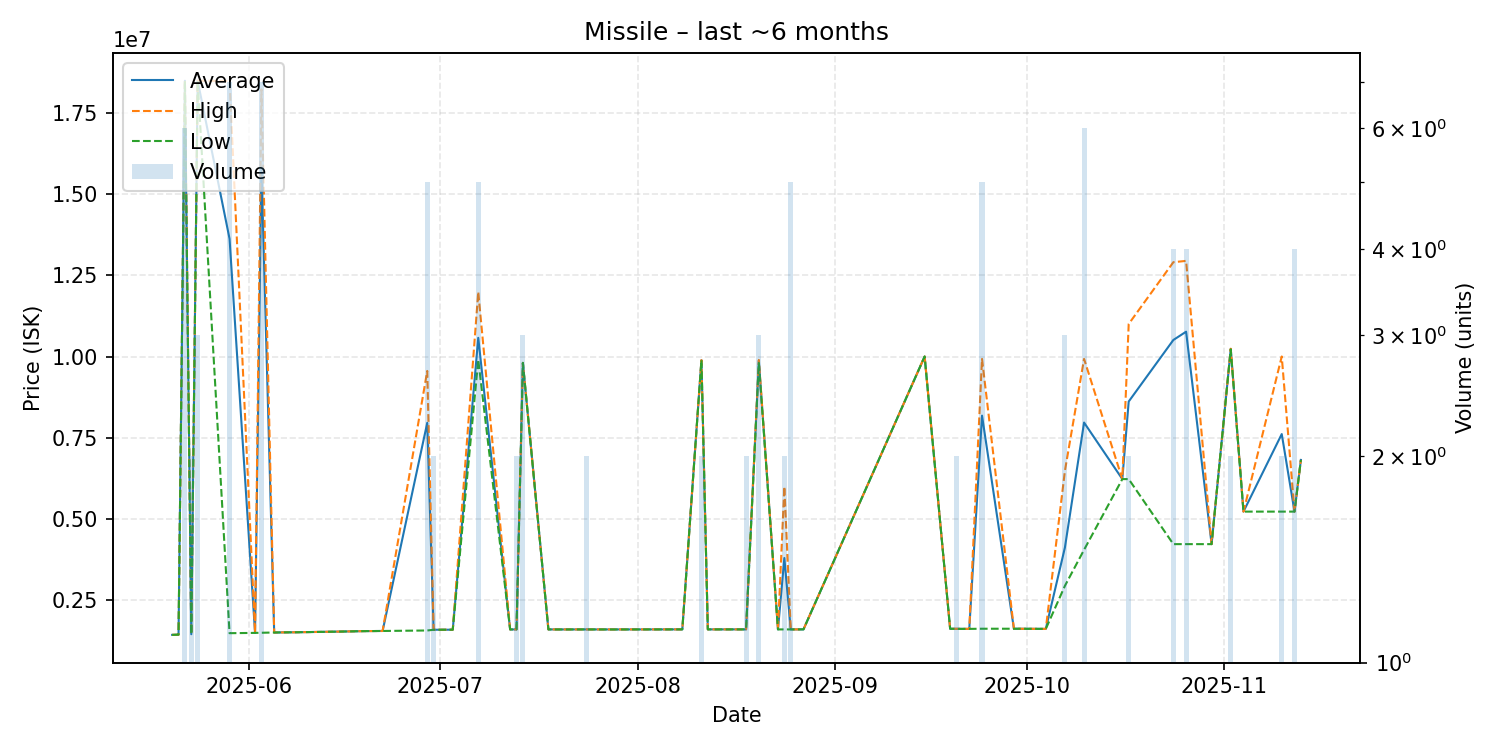

Source data for this figure (header and first rows):
date, average, highest, lowest, order_count, volume
2025-05-20, 1441000, 1441000, 1441000, 1, 1
2025-05-21, 1447000, 1447000, 1447000, 1, 1
2025-05-22, 18478333, 18480000, 18470000, 2, 6
2025-05-23, 1461000, 1461000, 1461000, 1, 2
2025-05-24, 18480000, 18480000, 18480000, 1, 3
2025-05-29, 13619429, 18470000, 1493000, 4, 7
2025-06-02, 1502000, 1502000, 1502000, 1, 1
2025-06-03, 15826571, 18215000, 1506000, 7, 7
2025-06-05, 1514000, 1514000, 1514000, 1, 1
2025-06-07, 1519000, 1519000, 1519000, 1, 1
2025-06-08, 1520000, 1520000, 1520000, 1, 1
2025-06-14, 1538000, 1538000, 1538000, 1, 1
2025-06-15, 1541000, 1541000, 1541000, 1, 1
2025-06-19, 1556000, 1556000, 1556000, 1, 1
2025-06-22, 1561000, 1561000, 1561000, 1, 1
2025-06-29, 7959400, 9555500, 1576000, 4, 5
2025-06-30, 1598500, 1599000, 1598000, 2, 2
2025-07-03, 1600000, 1600000, 1600000, 1, 1
2025-07-07, 10574000, 11985000, 9900000, 5, 5
2025-07-12, 1608000, 1608000, 1608000, 1, 1
2025-07-13, 1608500, 1609000, 1608000, 2, 2
2025-07-14, 9804000, 9804000, 9804000, 1, 3
2025-07-18, 1609000, 1609000, 1609000, 1, 1
2025-07-20, 1608000, 1608000, 1608000, 1, 1
2025-07-24, 1609000, 1609000, 1609000, 1, 2
2025-07-28, 1608000, 1608000, 1608000, 1, 1
2025-08-08, 1610000, 1610000, 1610000, 1, 1
2025-08-11, 9888000, 9888000, 9888000, 2, 2
2025-08-12, 1610000, 1610000, 1610000, 1, 1
2025-08-13, 1610000, 1610000, 1610000, 1, 1
2025-08-18, 1610000, 1610000, 1610000, 2, 2
2025-08-20, 9863333, 9895000, 9800000, 3, 3
2025-08-23, 1609000, 1609000, 1609000, 1, 1
2025-08-24, 3804500, 6000000, 1609000, 2, 2
2025-08-25, 1609000, 1609000, 1609000, 1, 5
2025-08-27, 1610000, 1610000, 1610000, 1, 1
2025-09-15, 10000000, 10000000, 10000000, 1, 1
2025-09-19, 1629000, 1629000, 1629000, 1, 1
2025-09-20, 1627000, 1629000, 1625000, 2, 2
2025-09-22, 1625000, 1625000, 1625000, 1, 1
2025-09-24, 8181600, 9926000, 1630000, 3, 5
2025-09-29, 1630000, 1630000, 1630000, 1, 1
2025-10-04, 1625000, 1625000, 1625000, 1, 1
2025-10-07, 4129333, 6488000, 2950000, 3, 3
2025-10-10, 7969333, 9926000, 4056500, 4, 6
2025-10-16, 6231000, 6231000, 6231000, 1, 1
2025-10-17, 8615500, 11000000, 6231000, 2, 2
2025-10-24, 10507750, 12900000, 4231000, 3, 4
2025-10-26, 10762750, 12940000, 4231000, 2, 4
2025-10-30, 4231000, 4231000, 4231000, 1, 1
2025-11-02, 10230000, 10240000, 10220000, 2, 2
2025-11-04, 5231000, 5231000, 5231000, 1, 1
2025-11-10, 7615500, 10000000, 5231000, 2, 2
2025-11-12, 5231000, 5231000, 5231000, 2, 4
2025-11-13, 6820000, 6820000, 6820000, 1, 1
